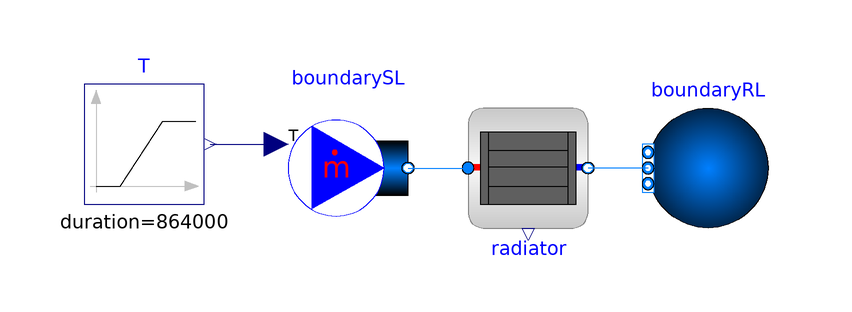

The Modelica model whose source follows is shown above as a component diagram (icons at their Placement, wires along their Line points).

model Radiator
  extends Modelica.Icons.Example;
  package Medium = IBPSA.Media.Water;
  Modelica.Fluid.Sources.FixedBoundary boundaryRL(          redeclare package
      Medium = Medium, nPorts=1)
    annotation (Placement(transformation(extent={{40,-10},{20,10}})));
  Modelica.Fluid.Sources.MassFlowSource_T
                                     boundarySL(
    redeclare package Medium = Medium,
    use_T_in=true,
    m_flow=1,
    T=343.15,
    nPorts=1)
    annotation (Placement(transformation(extent={{-40,-10},{-20,10}})));
  Modelica.Blocks.Sources.Ramp T(
    height=80,
    offset=273.15 + 10.0,
    duration(displayUnit="d") = 864000,
    startTime(displayUnit="d") = 86400)
    annotation (Placement(transformation(extent={{-74,-6},{-54,14}})));

  BaseClasses.Radiator radiator(redeclare package Medium = Medium,
      Q_flow_nominal(displayUnit="kW") = 10000)
    annotation (Placement(transformation(extent={{-10,-10},{10,10}})));
equation
  connect(T.y, boundarySL.T_in)
    annotation (Line(points={{-53,4},{-42,4}},   color={0,0,127}));
  connect(boundaryRL.ports[1], radiator.port_b)
    annotation (Line(points={{20,0},{10,0}}, color={0,127,255}));
  connect(boundarySL.ports[1], radiator.port_a)
    annotation (Line(points={{-20,0},{-10,0}}, color={0,127,255}));
  annotation (__Dymola_Commands(file="modelica://DisHeatLib/Resources/Scripts/Dymola/Demand/Examples/Radiator.mos"
        "Simulate and plot"),
        Icon(coordinateSystem(preserveAspectRatio=false)), Diagram(
        coordinateSystem(preserveAspectRatio=false)),
    Documentation(revisions="<html>
<ul>
<li>Feburary 27, 2019, by Benedikt Leitner:<br>Implementation and added User&apos;s guide. </li>
</ul>
</html>"));
end Radiator;